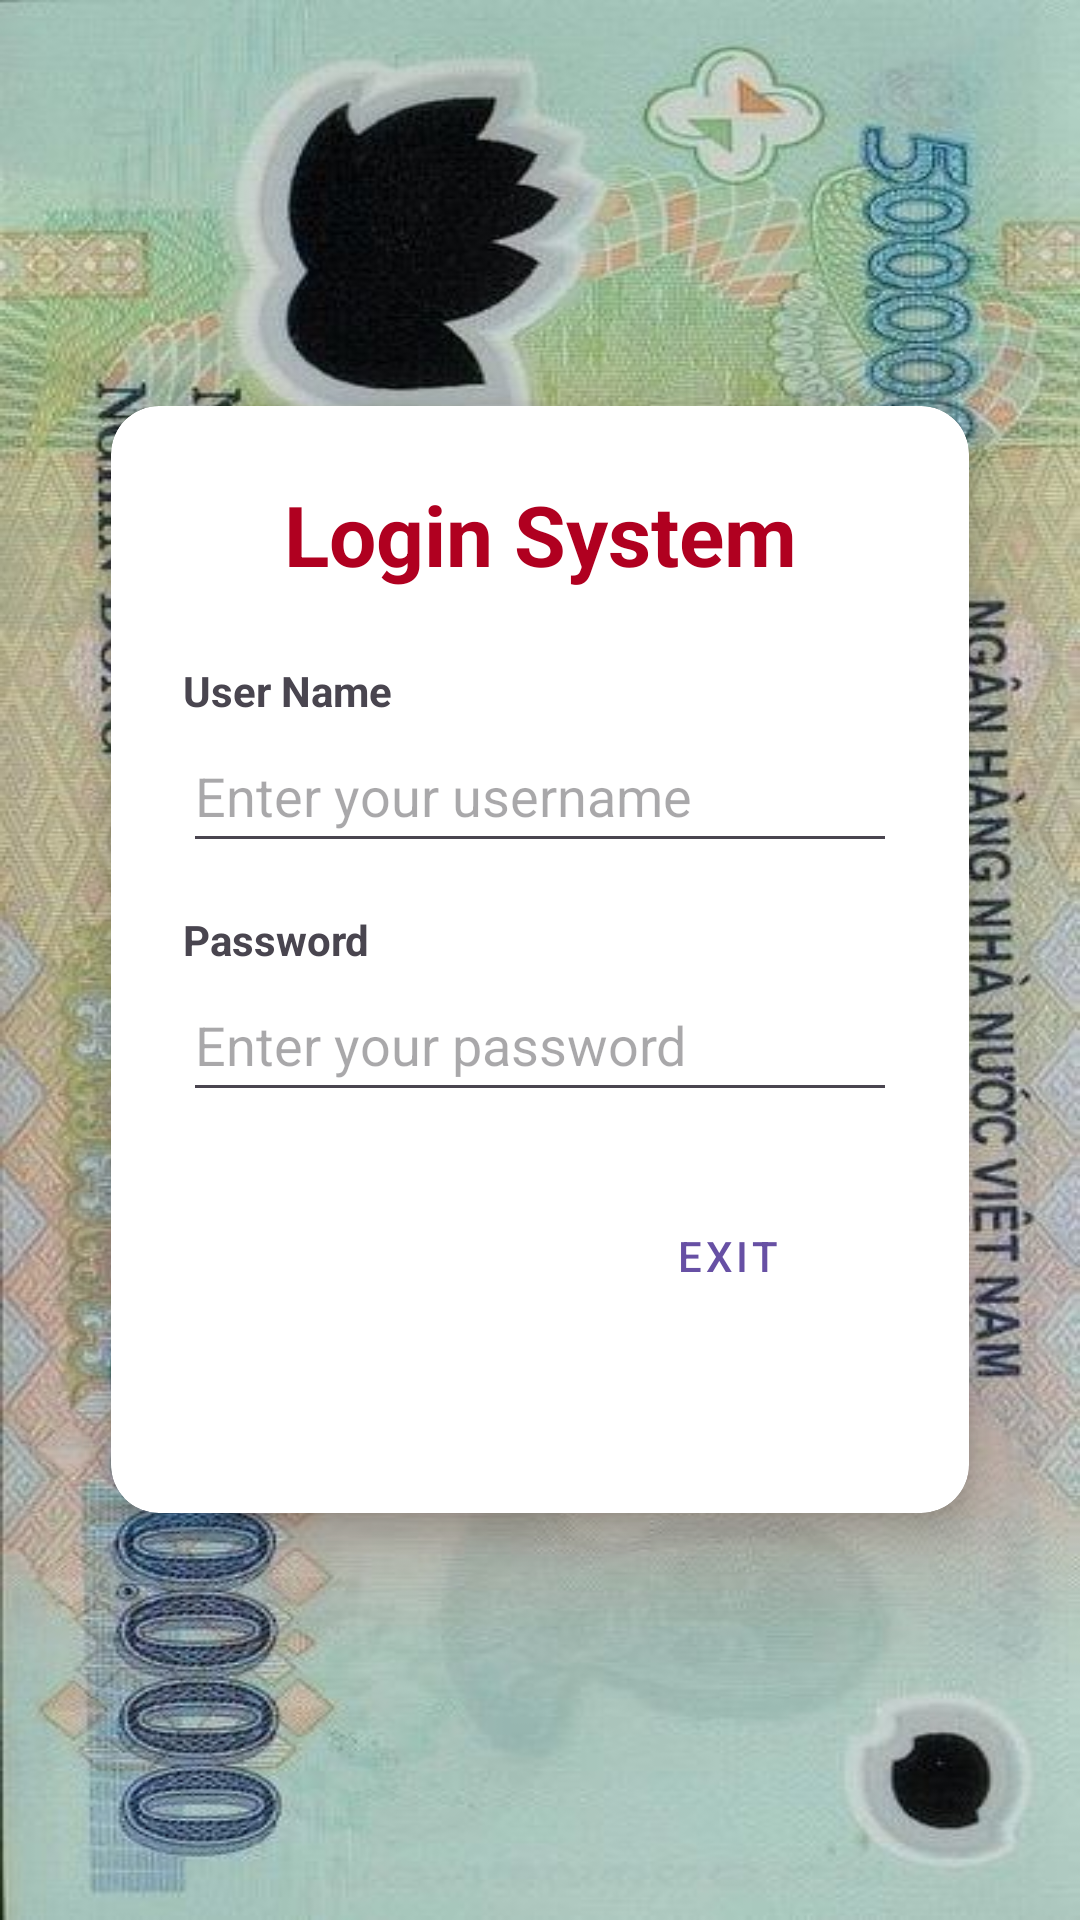

Produce the Android XML layout that renders to this screen, including the resource entries it uses.
<!-- AndroidManifest.xml: application theme Theme.K234111418 -->
<!-- res/layout/activity_login.xml -->
<?xml version="1.0" encoding="utf-8"?>
<LinearLayout xmlns:android="http://schemas.android.com/apk/res/android"
    xmlns:app="http://schemas.android.com/apk/res-auto"
    xmlns:tools="http://schemas.android.com/tools"
    android:id="@+id/main"
    android:layout_width="match_parent"
    android:layout_height="match_parent"
    android:orientation="vertical"
    android:padding="24dp"
    android:gravity="center"
    android:background="@drawable/my_background"
    tools:context=".LoginActivity">

    <androidx.cardview.widget.CardView
        android:layout_width="match_parent"
        android:layout_height="wrap_content"
        app:cardCornerRadius="16dp"
        app:cardElevation="8dp"
        app:cardUseCompatPadding="true">

        <LinearLayout
            android:layout_width="match_parent"
            android:layout_height="wrap_content"
            android:orientation="vertical"
            android:padding="24dp">

            <TextView
                android:id="@+id/textView4"
                android:layout_width="match_parent"
                android:layout_height="wrap_content"
                android:layout_marginBottom="24dp"
                android:text="@string/str_login_title"
                android:textAlignment="center"
                android:textColor="@color/design_default_color_error"
                android:textSize="28sp"
                android:textStyle="bold" />

            <TextView
                android:id="@+id/textView2"
                android:layout_width="match_parent"
                android:layout_height="wrap_content"
                android:text="@string/str_username"
                android:textSize="14sp"
                android:textStyle="bold" />

            <EditText
                android:id="@+id/editUsername"
                android:layout_width="match_parent"
                android:layout_height="wrap_content"
                android:minHeight="48dp"
                android:hint="@string/str_hitn_username"
                android:autofillHints="username"
                android:inputType="textPersonName"
                android:layout_marginBottom="16dp" />

            <TextView
                android:id="@+id/textView3"
                android:layout_width="match_parent"
                android:layout_height="wrap_content"
                android:text="@string/str_password"
                android:textSize="14sp"
                android:textStyle="bold" />

            <EditText
                android:id="@+id/editPassword"
                android:layout_width="match_parent"
                android:layout_height="wrap_content"
                android:minHeight="48dp"
                android:hint="@string/str_hint_password"
                android:autofillHints="password"
                android:inputType="textPassword"
                android:layout_marginBottom="24dp" />

            <LinearLayout
                android:layout_width="match_parent"
                android:layout_height="wrap_content"
                android:orientation="horizontal">

                <Button
                    android:onClick="loginSystem"
                    android:id="@+id/btnLogin"
                    android:layout_width="0dp"
                    android:layout_height="wrap_content"
                    android:minHeight="48dp"
                    android:layout_weight="1"
                    android:text="@string/str_login"
                    style="@style/Widget.MaterialComponents.Button" />

                <Space
                    android:layout_width="12dp"
                    android:layout_height="wrap_content" />

                <Button
                    android:onClick="exitSystem"
                    android:id="@+id/btnExit"
                    android:layout_width="0dp"
                    android:layout_height="wrap_content"
                    android:minHeight="48dp"
                    android:layout_weight="1"
                    android:text="@string/str_exit"
                    style="@style/Widget.MaterialComponents.Button.OutlinedButton" />

            </LinearLayout>

            <TextView
                android:id="@+id/txtMessage"
                android:layout_width="match_parent"
                android:layout_height="wrap_content"
                android:layout_marginTop="16dp"
                android:textAlignment="center"
                android:textSize="16sp"
                android:textStyle="italic" />

        </LinearLayout>
    </androidx.cardview.widget.CardView>

</LinearLayout>
<!-- resources referenced by this layout -->
<resources>
  <!-- drawable my_background: jpg bitmap (drawable, 90159 bytes) -->
  <string name="str_exit">Exit</string>
  <string name="str_hint_password">Enter your password</string>
  <string name="str_hitn_username">Enter your username</string>
  <string name="str_login">Login</string>
  <string name="str_login_title">Login System</string>
  <string name="str_password">Password</string>
  <string name="str_username">User Name</string>
  <style name="Theme.K234111418" parent="Base.Theme.K234111418" />
  <style name="Base.Theme.K234111418" parent="Theme.Material3.DayNight.NoActionBar">
          
          
      </style>
</resources>
